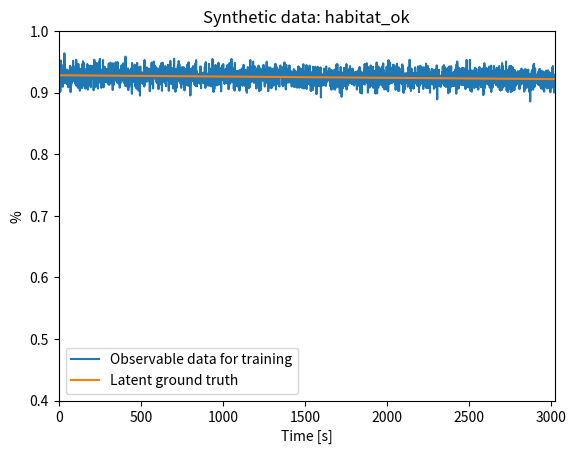

Recreate this plot in Python. (Note: this script raises an exception after producing the figure.)
import numpy as np
import matplotlib.pyplot as plt


def gen_synthetic_data(prediction_horizon, start, end, filename):
    # White Gaussian noise:
    std = 0.01
    noise = np.random.normal(0, std, prediction_horizon)

    # Sigmoid parameters (L: Asymptotic value, k: growth rate, x_0: abscissa of mid-point, s: starting value)
    L = end
    k = np.abs(end-start)*10/prediction_horizon
    x_0 = prediction_horizon/2
    s = start

    # Coordinates of generated points
    x = range(0, prediction_horizon)
    y = [((L-s) / (1 + np.exp(-k * (i - x_0)))) + s for i in x]
    y_noisy = [((L-s) / (1 + np.exp(-k * (i - x_0)))) + s + noise[i] for i in x]

    # Plot
    plt.plot(x, y_noisy, label='Observable data for training')
    plt.plot(x, y, label='Latent ground truth')
    plt.title("Synthetic data: " + filename)
    plt.xlabel("Time [s]")
    plt.ylabel('%')
    plt.axis([0, len(x), 0.4, 1])
    plt.legend()

    # Save to cvs and jpg files
    plt.savefig('data/plot/'+filename+'.png')
    np.savetxt('data/'+filename+'.csv', np.array(y_noisy), delimiter=',', header='data', comments='')

    plt.show()


# Habitat data
gen_synthetic_data(prediction_horizon=3020, start=0.95, end=0.9, filename='habitat_ok')
gen_synthetic_data(prediction_horizon=3020, start=0.95, end=0.6, filename='habitat_ko')

# Vehicle data
gen_synthetic_data(prediction_horizon=3020, start=0.95, end=0.9, filename='vehicle_ok')
gen_synthetic_data(prediction_horizon=3020, start=0.95, end=0.6, filename='vehicle_ko')